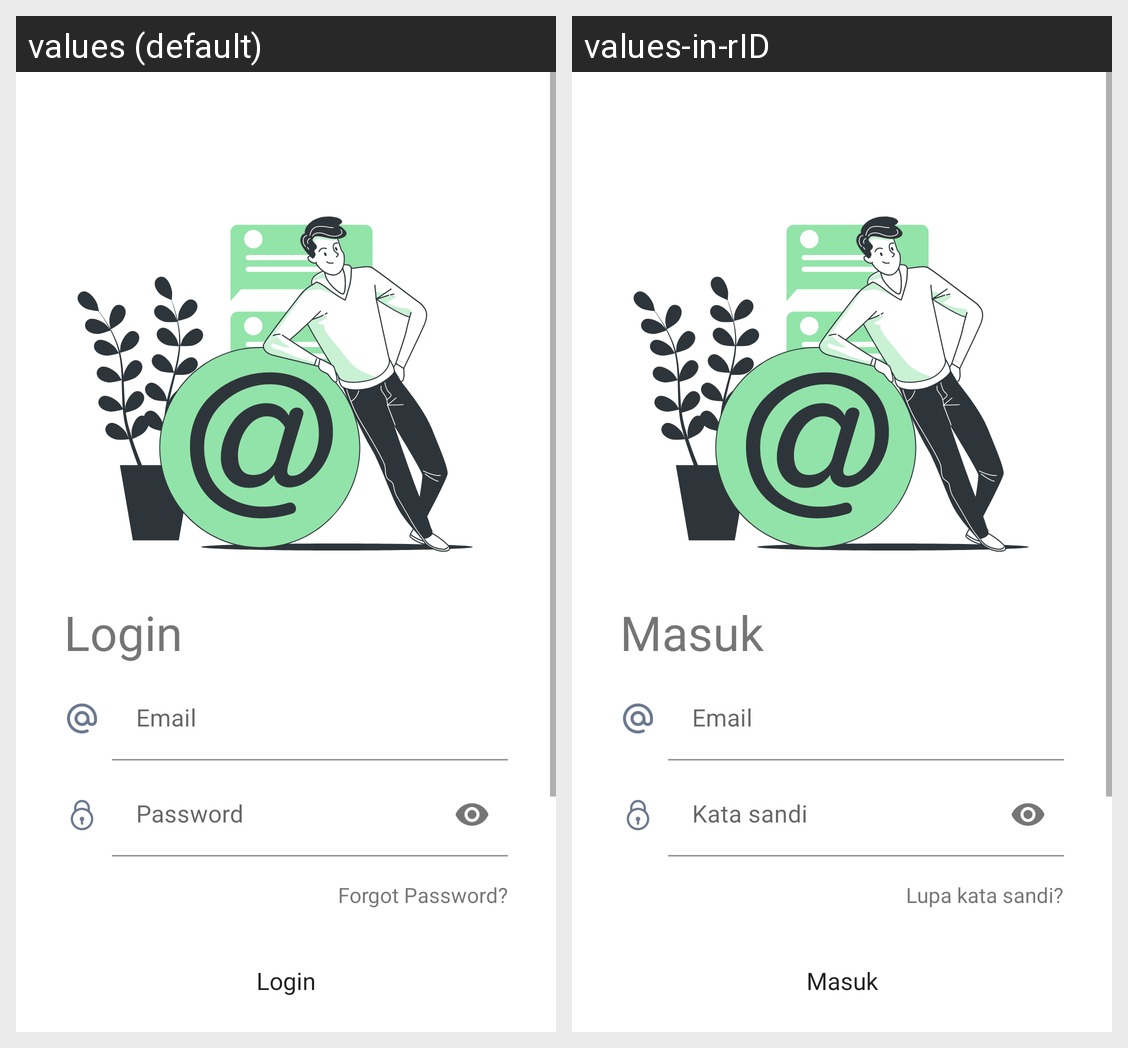

Translations of the strings shown on this Android screen, per locale in the grid:
Android screen res/layout/activity_login.xml rendered under 2 locales, left to right: values (default), values-in-rID. Device: Nexus 5 (rendered at 1080×1920; each locale shown at half size, 540×960, under a caption strip naming it); theme Theme.LoginSignupThemeBackground.
Strings drawn on this screen, with the default value and each locale's value (text and hints the layout hard-codes, and strings that could not be matched under every locale, appear in the picture but are not listed):

login
  values: Login
  values-in-rID: Masuk

email
  values: Email
  values-in-rID: Email  [not translated; the default value is used]

password
  values: Password
  values-in-rID: Kata sandi

forgot_password
  values: Forgot Password?
  values-in-rID: Lupa kata sandi?
